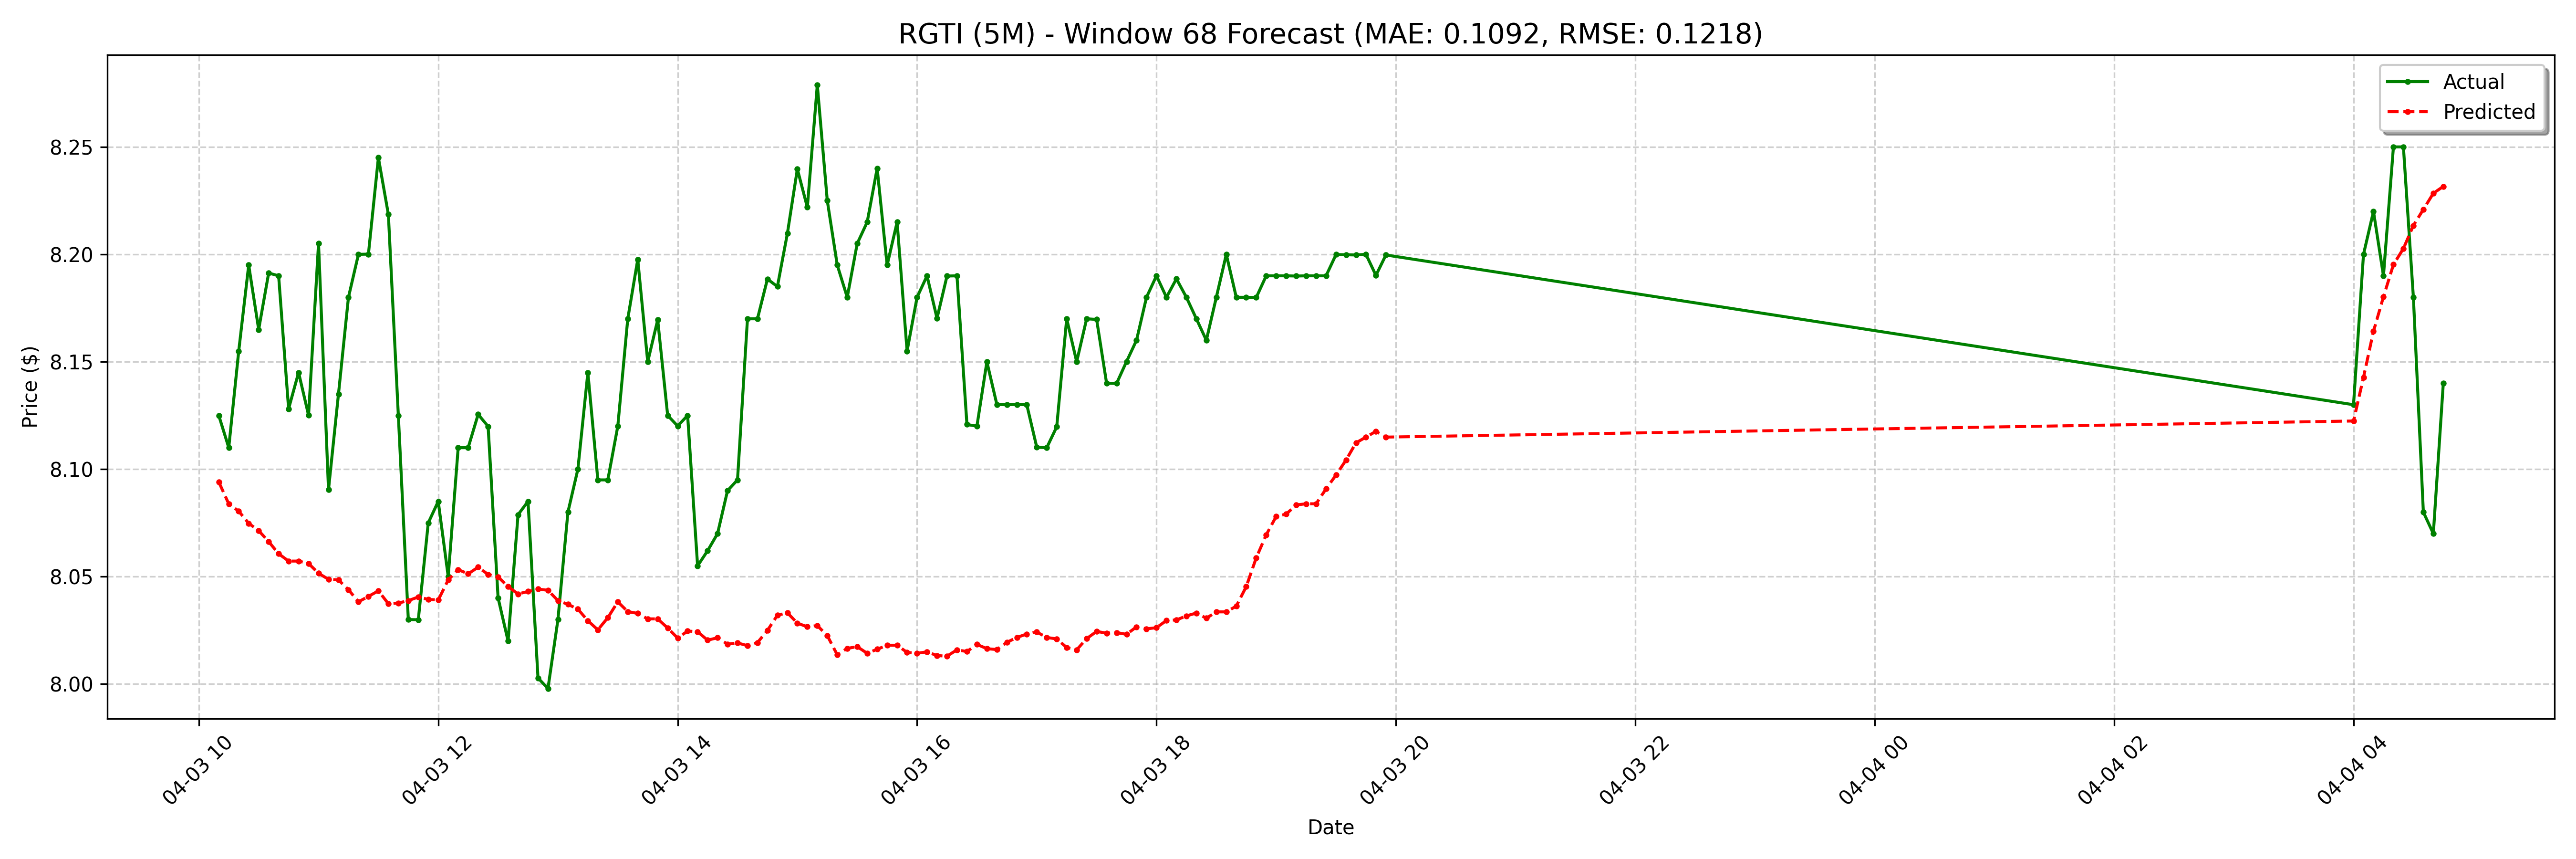

The file beside this chart, header and first rows:
date, actual, forecast
2025-04-03 10:10:00-04:00, 8.125, 8.094
2025-04-03 10:15:00-04:00, 8.11, 8.084
2025-04-03 10:20:00-04:00, 8.155, 8.08
2025-04-03 10:25:00-04:00, 8.195, 8.075
2025-04-03 10:30:00-04:00, 8.165, 8.071
2025-04-03 10:35:00-04:00, 8.191, 8.066
2025-04-03 10:40:00-04:00, 8.19, 8.061
2025-04-03 10:45:00-04:00, 8.128, 8.057
2025-04-03 10:50:00-04:00, 8.145, 8.057
2025-04-03 10:55:00-04:00, 8.125, 8.056
2025-04-03 11:00:00-04:00, 8.205, 8.052
2025-04-03 11:05:00-04:00, 8.091, 8.049
2025-04-03 11:10:00-04:00, 8.135, 8.048
2025-04-03 11:15:00-04:00, 8.18, 8.044
2025-04-03 11:20:00-04:00, 8.2, 8.038
2025-04-03 11:25:00-04:00, 8.2, 8.041
2025-04-03 11:30:00-04:00, 8.245, 8.043
2025-04-03 11:35:00-04:00, 8.219, 8.037
2025-04-03 11:40:00-04:00, 8.125, 8.038
2025-04-03 11:45:00-04:00, 8.03, 8.039
2025-04-03 11:50:00-04:00, 8.03, 8.041
2025-04-03 11:55:00-04:00, 8.075, 8.039
2025-04-03 12:00:00-04:00, 8.085, 8.039
2025-04-03 12:05:00-04:00, 8.05, 8.048
2025-04-03 12:10:00-04:00, 8.11, 8.053
2025-04-03 12:15:00-04:00, 8.11, 8.051
2025-04-03 12:20:00-04:00, 8.126, 8.054
2025-04-03 12:25:00-04:00, 8.12, 8.051
2025-04-03 12:30:00-04:00, 8.04, 8.05
2025-04-03 12:35:00-04:00, 8.02, 8.045
2025-04-03 12:40:00-04:00, 8.079, 8.042
2025-04-03 12:45:00-04:00, 8.085, 8.043
2025-04-03 12:50:00-04:00, 8.003, 8.044
2025-04-03 12:55:00-04:00, 7.998, 8.044
2025-04-03 13:00:00-04:00, 8.03, 8.039
2025-04-03 13:05:00-04:00, 8.08, 8.037
2025-04-03 13:10:00-04:00, 8.1, 8.035
2025-04-03 13:15:00-04:00, 8.145, 8.029
2025-04-03 13:20:00-04:00, 8.095, 8.025
2025-04-03 13:25:00-04:00, 8.095, 8.031
2025-04-03 13:30:00-04:00, 8.12, 8.038
2025-04-03 13:35:00-04:00, 8.17, 8.034
2025-04-03 13:40:00-04:00, 8.198, 8.033
2025-04-03 13:45:00-04:00, 8.15, 8.03
2025-04-03 13:50:00-04:00, 8.169, 8.03
2025-04-03 13:55:00-04:00, 8.125, 8.026
2025-04-03 14:00:00-04:00, 8.12, 8.021
2025-04-03 14:05:00-04:00, 8.125, 8.025
2025-04-03 14:10:00-04:00, 8.055, 8.024
2025-04-03 14:15:00-04:00, 8.062, 8.02
2025-04-03 14:20:00-04:00, 8.07, 8.022
2025-04-03 14:25:00-04:00, 8.09, 8.019
2025-04-03 14:30:00-04:00, 8.095, 8.019
2025-04-03 14:35:00-04:00, 8.17, 8.018
2025-04-03 14:40:00-04:00, 8.17, 8.019
2025-04-03 14:45:00-04:00, 8.188, 8.025
2025-04-03 14:50:00-04:00, 8.185, 8.032
2025-04-03 14:55:00-04:00, 8.21, 8.033
2025-04-03 15:00:00-04:00, 8.24, 8.028
2025-04-03 15:05:00-04:00, 8.222, 8.027
... 68 more rows
